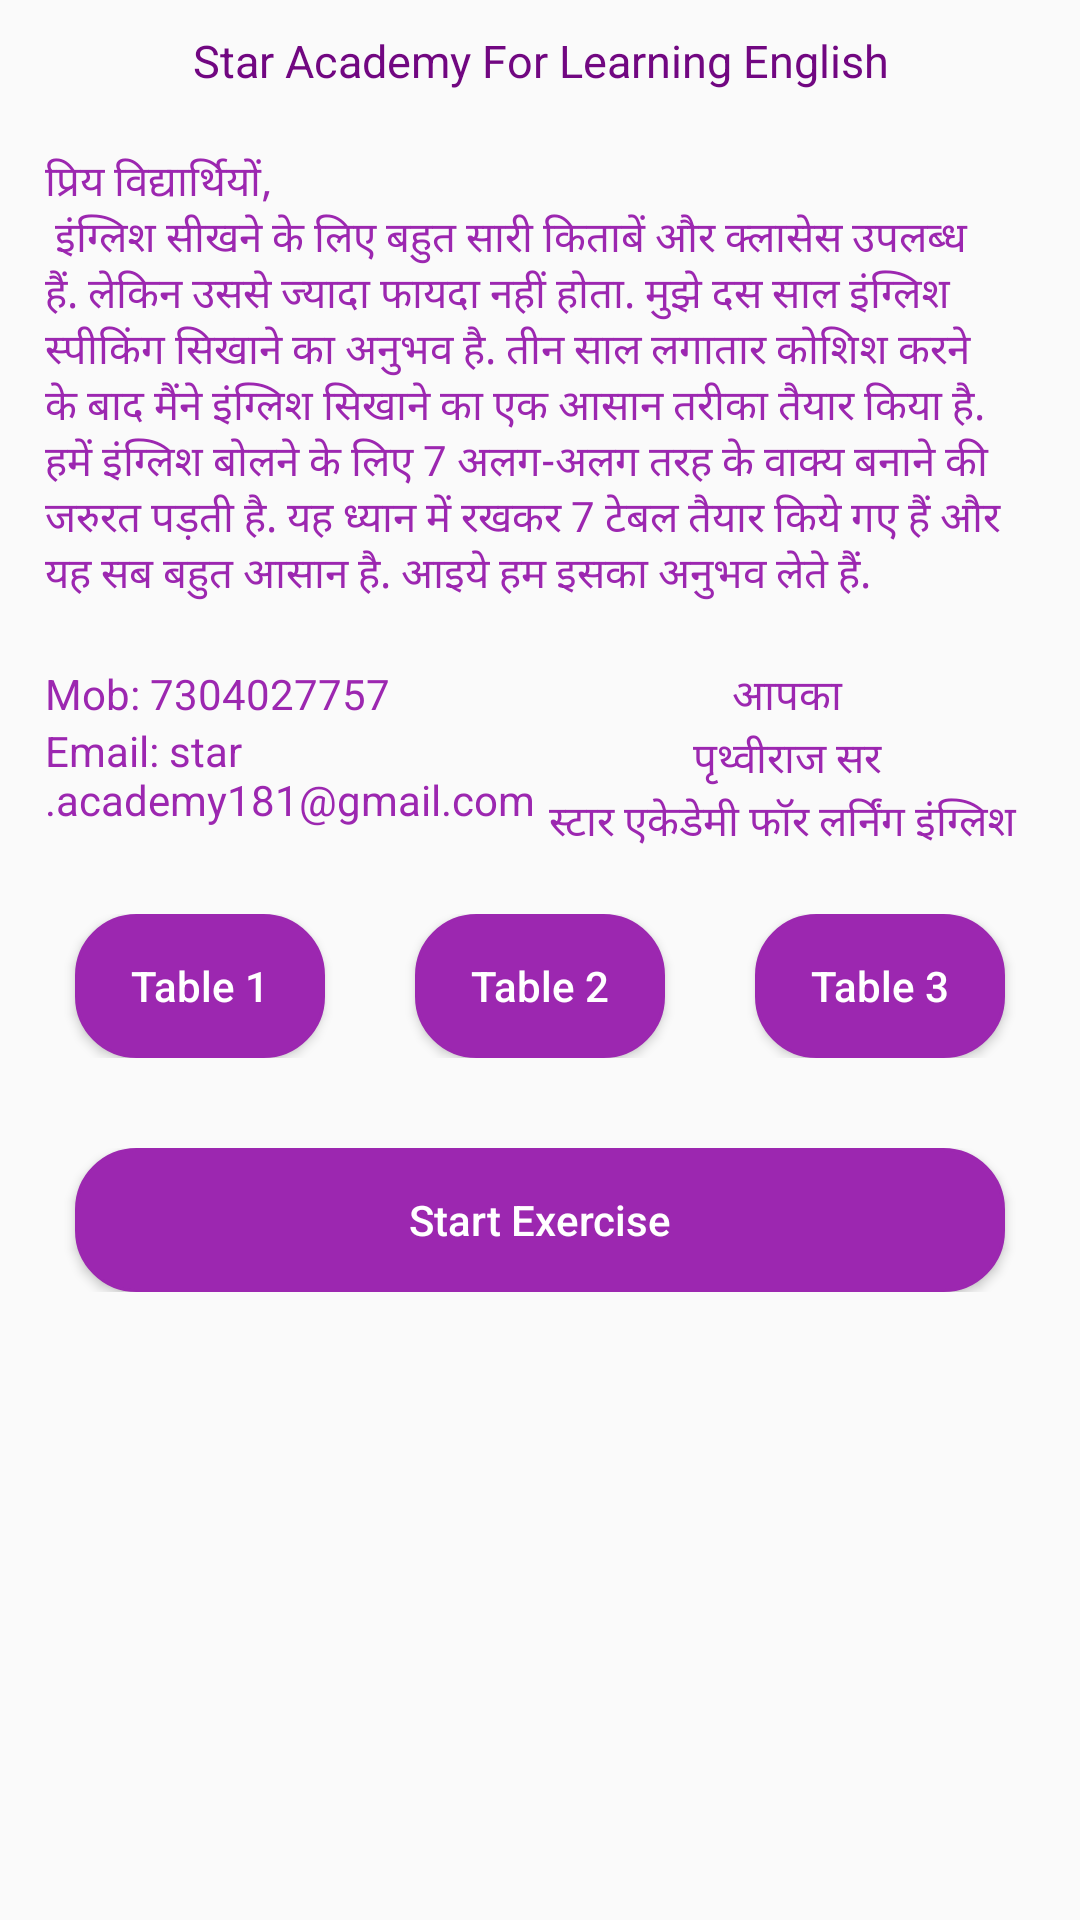

The Android layout XML behind this screen, and the referenced resources:
<!-- AndroidManifest.xml: application theme AppTheme -->
<!-- res/layout/fragment_text_start.xml -->
<?xml version="1.0" encoding="utf-8"?>
<LinearLayout xmlns:android="http://schemas.android.com/apk/res/android"
    android:layout_width="match_parent"
    android:layout_height="match_parent"
    android:orientation="vertical"
    xmlns:app="http://schemas.android.com/apk/res-auto">

    <ScrollView
        android:layout_width="match_parent"
        android:layout_height="wrap_content"
        android:scrollbars="none"
        >


    <LinearLayout
        android:layout_width="match_parent"
        android:layout_height="match_parent"
        android:orientation="vertical"
        android:layout_marginLeft="10dp"
        android:layout_marginRight="10dp"
        >

    <LinearLayout
        android:layout_width="match_parent"
        android:layout_height="wrap_content"
        android:orientation="vertical"
        android:layout_marginLeft="5dp"
        android:layout_marginRight="5dp"
        android:layout_marginTop="10dp"

        >
        <TextView
            android:layout_width="match_parent"
            android:layout_height="wrap_content"
            android:text="@string/app_name1"
            android:textColor="@color/colorPrimaryDark"
            android:textAlignment="center"
            android:textSize="15dp"
            />

    </LinearLayout>

    <LinearLayout
        android:layout_width="match_parent"
        android:layout_height="wrap_content"
        android:orientation="vertical"
        android:layout_marginLeft="5dp"
        android:layout_marginRight="5dp"
        android:layout_marginTop="20dp"

        >
        <TextView
             android:textAlignment="textStart"
            android:layout_gravity="start"
            android:layout_width="match_parent"
            android:layout_height="wrap_content"
            android:text="@string/hindi_introduction"
            android:textColor="@color/colorPrimary"
            />

    </LinearLayout>

        <LinearLayout
            android:layout_width="match_parent"
            android:layout_height="wrap_content"
            android:orientation="horizontal"
            android:layout_marginLeft="5dp"
            android:layout_marginRight="5dp"
            android:layout_marginTop="20dp"
            android:weightSum="1"
            >

        <LinearLayout
            android:layout_width="match_parent"
            android:layout_height="wrap_content"
            android:orientation="vertical"
            android:weightSum="1"
            android:layout_weight="0.5"
            >
            <TextView
                android:layout_weight="0.5"
                android:textAlignment="textStart"
                android:layout_gravity="start"
                android:layout_width="match_parent"
                android:layout_height="wrap_content"
                android:text="Mob: 7304027757"
                android:textColor="@color/colorPrimary"
                />

            <TextView
                android:layout_weight="0.5"
                android:textAlignment="textStart"
                android:layout_gravity="start"
                android:layout_width="match_parent"
                android:layout_height="wrap_content"
                android:text="Email: star.academy181@gmail.com"
                android:textColor="@color/colorPrimary"
                />
        </LinearLayout>

            <LinearLayout
                android:layout_weight="0.5"
                android:layout_width="match_parent"
                android:layout_height="wrap_content"
                android:orientation="vertical"
                android:weightSum="1"
                >

            <TextView
                android:textAlignment="center"
                android:layout_width="match_parent"
                android:layout_height="wrap_content"
                android:text="आपका"
                android:textColor="@color/colorPrimary"
                android:layout_weight="0.33"
                />

                <TextView
                    android:layout_weight="0.33"
                    android:textAlignment="center"
                    android:layout_width="match_parent"
                    android:layout_height="wrap_content"
                    android:text="पृथ्वीराज सर"
                    android:textColor="@color/colorPrimary"
                    />

                <TextView
                    android:layout_weight="0.33"
                    android:textAlignment="center"
                    android:layout_width="match_parent"
                    android:layout_height="wrap_content"
                    android:text="स्टार एकेडेमी फॉर लर्निंग इंग्लिश "
                    android:textColor="@color/colorPrimary"
                    />

            </LinearLayout>

        </LinearLayout>


        <LinearLayout
            android:layout_marginTop="20dp"
            android:layout_width="match_parent"
            android:layout_height="wrap_content"
            android:orientation="horizontal"
            android:layout_gravity="center"
            android:gravity="center"
            android:weightSum="3"
            >

        <LinearLayout
            android:layout_width="match_parent"
            android:layout_height="wrap_content"
            android:layout_gravity="center"
            android:gravity="center"
            android:layout_weight="1"
            >
            <Button
                android:id="@+id/table_1"
                android:layout_width="wrap_content"
                android:layout_height="wrap_content"
                android:text="Table 1"
                android:textAlignment="center"
                android:textAllCaps="false"
                android:background="@drawable/btn_shape"
                android:textColor="#fff"
                android:layout_marginRight="15dp"
                android:layout_marginLeft="15dp"
                />
        </LinearLayout>
        <LinearLayout
            android:layout_weight="1"
            android:layout_width="match_parent"
            android:layout_height="wrap_content"
            android:layout_gravity="center"
            android:gravity="center"
            >
            <Button
                android:id="@+id/table_2"
                android:layout_width="wrap_content"
                android:layout_height="wrap_content"
                android:text="Table 2"
                android:textAlignment="center"
                android:textAllCaps="false"
                android:background="@drawable/btn_shape"
                android:textColor="#fff"
                android:layout_marginRight="15dp"
                android:layout_marginLeft="15dp"
                />
        </LinearLayout>
            <LinearLayout
            android:layout_weight="1"
            android:layout_width="match_parent"
            android:layout_height="wrap_content"
            android:layout_gravity="center"
            android:gravity="center"
            >
            <Button
                android:id="@+id/table_3"
                android:layout_width="wrap_content"
                android:layout_height="wrap_content"
                android:text="Table 3"
                android:textAlignment="center"
                android:textAllCaps="false"
                android:background="@drawable/btn_shape"
                android:textColor="#fff"
                android:layout_marginRight="15dp"
                android:layout_marginLeft="15dp"
                />
        </LinearLayout>

        </LinearLayout>



    <LinearLayout
        android:layout_width="match_parent"
        android:layout_height="wrap_content"
        android:orientation="vertical"
       android:layout_marginTop="30dp"

        android:layout_gravity="center"
        android:gravity="center"
        >
        <Button
            android:id="@+id/button_start"
            android:layout_width="match_parent"
            android:layout_height="wrap_content"
            android:text="Start Exercise"
            android:textAlignment="center"
            android:textAllCaps="false"
            android:background="@drawable/btn_shape"
            android:textColor="#fff"
            android:layout_marginRight="15dp"
            android:layout_marginLeft="15dp"
            />
    </LinearLayout>

</LinearLayout>

    </ScrollView>
</LinearLayout>
<!-- resources referenced by this layout -->
<resources>
  <color name="colorPrimary">#9C27B0</color>
  <color name="colorPrimaryDark">#710781</color>
  <!-- drawable btn_shape (drawable) -->
  <?xml version="1.0" encoding="utf-8"?>
  <shape xmlns:android="http://schemas.android.com/apk/res/android">
      <gradient
          android:startColor="#9C27B0"
          android:centerColor="#9C27B0"
          android:endColor="#9C27B0"
          android:angle="135"/>
      <stroke android:color="#9C27B0"
          android:width="1dp" />
      <padding android:bottom="10dp" android:left="10dp" android:right="10dp" android:top="10dp" />
      <corners android:radius="20dp" />
  </shape>
  <string name="app_name1">Star Academy For Learning English</string>
  <string name="hindi_introduction">
          प्रिय विद्यार्थियों,\n इंग्लिश सीखने के लिए बहुत सारी किताबें और क्लासेस उपलब्ध हैं. लेकिन उससे ज्यादा फायदा नहीं होता.
          मुझे दस साल इंग्लिश स्पीकिंग सिखाने का अनुभव है. तीन साल लगातार कोशिश करने के बाद मैंने इंग्लिश सिखाने का एक आसान तरीका तैयार किया है.
          हमें इंग्लिश बोलने के लिए 7 अलग-अलग तरह के वाक्य बनाने की जरुरत पड़ती है. यह ध्यान में रखकर 7 टेबल तैयार किये गए हैं और यह सब बहुत आसान है.
          आइये हम इसका अनुभव लेते हैं.
      </string>
  <style name="AppTheme" parent="Theme.AppCompat.Light.DarkActionBar">
          
          <item name="colorPrimary">@color/colorPrimary</item>
          <item name="colorPrimaryDark">@color/colorPrimaryDark</item>
          <item name="colorAccent">@color/colorAccent</item>
      </style>
  <color name="colorAccent">#9C27B0</color>
</resources>
